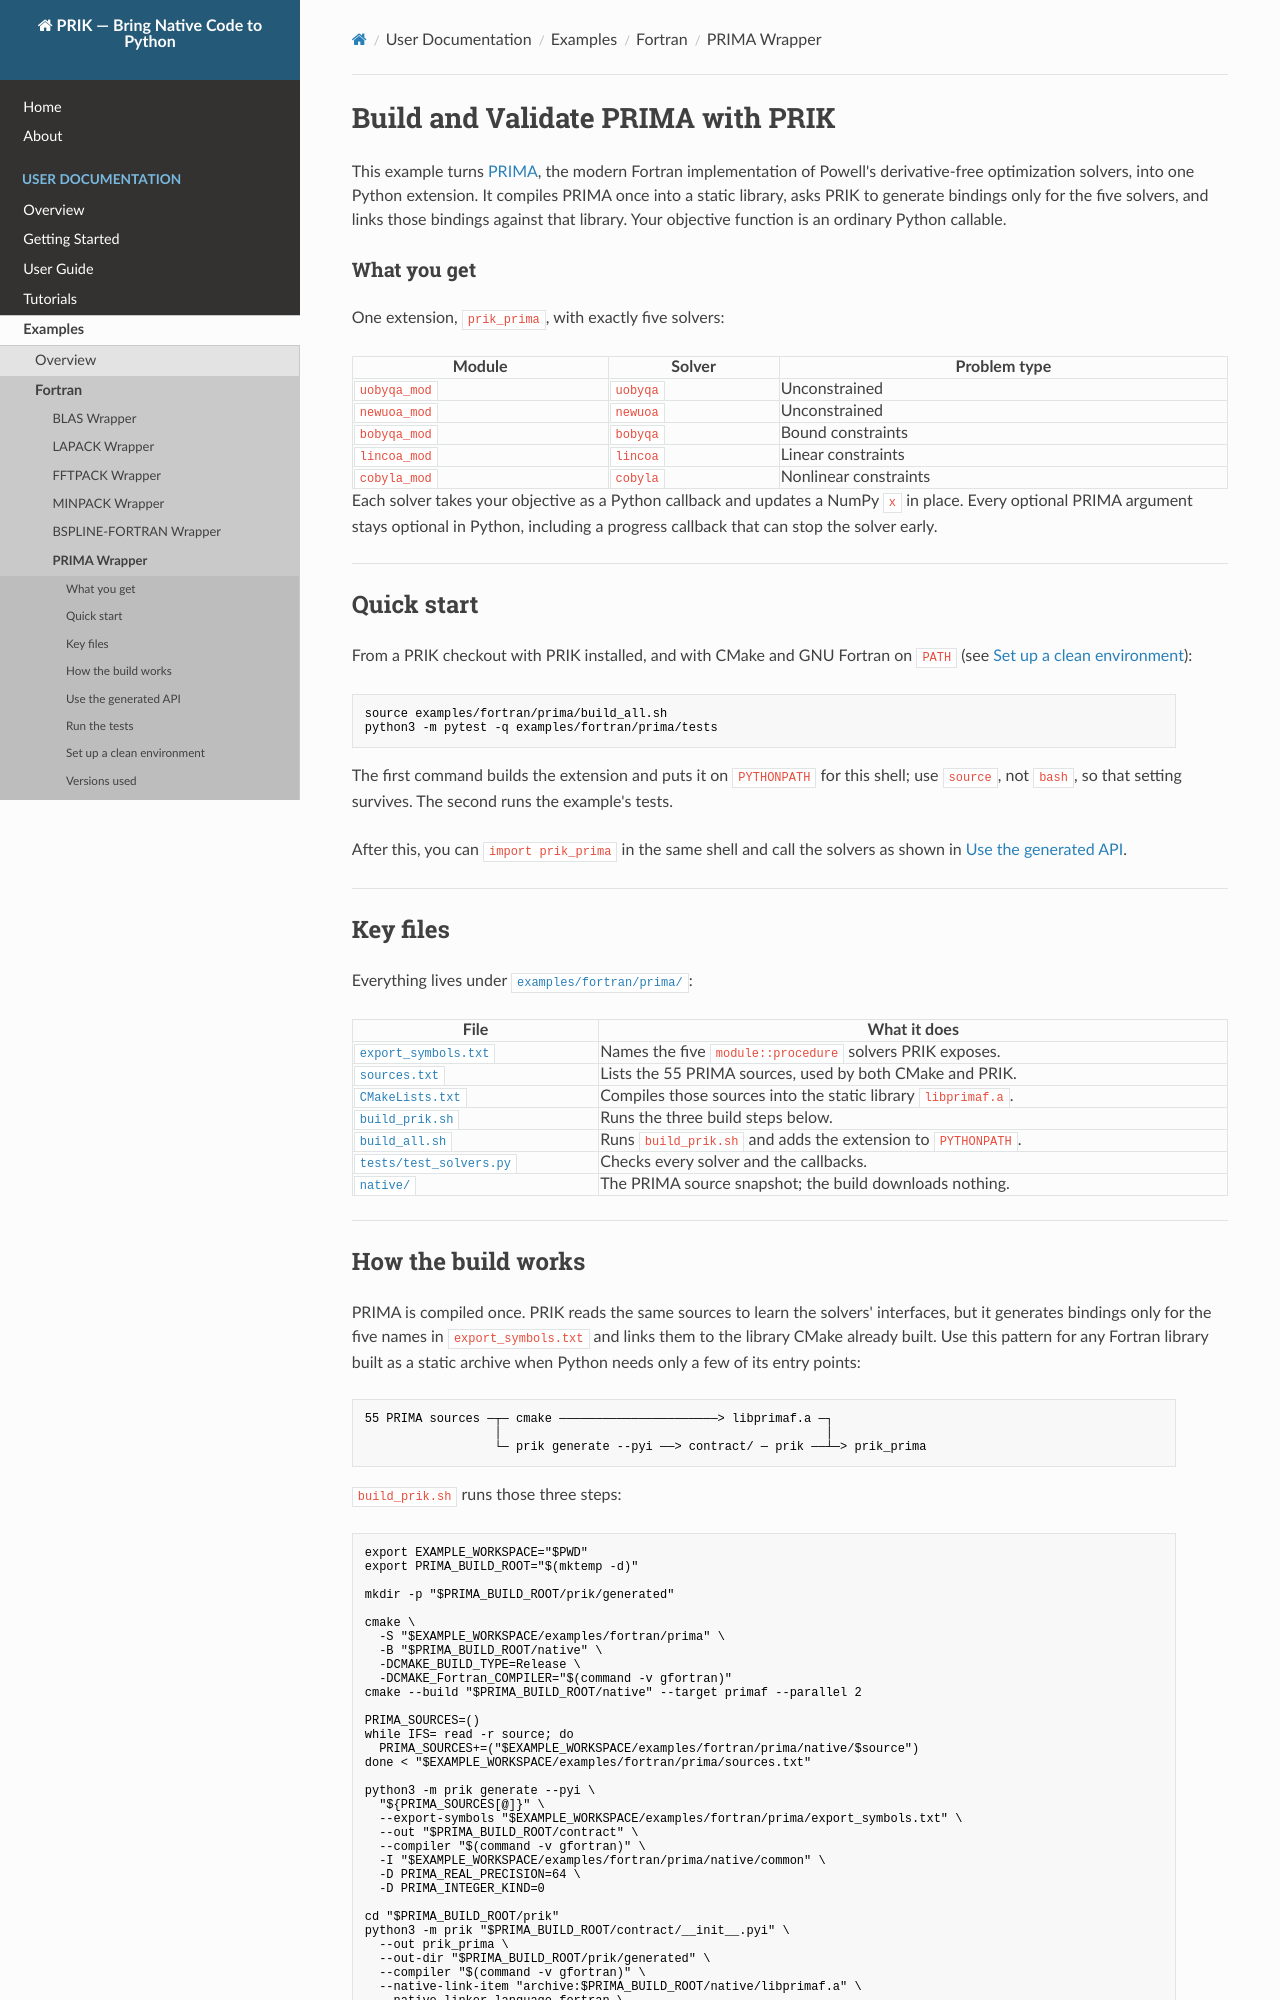

repository: PyNumLab/prik · page: user/examples/fortran/prima-wrapper/index.html · generator: mkdocs

---
title: Build and Validate PRIMA with PRIK
audience: users, advanced users
prerequisites: arrays, callbacks, packaging
related: ../../guide/callbacks.md, ../../guide/optional-arguments.md, ../../reference/cli-commands.md
status: maintained
publication: reviewed
---

# Build and Validate PRIMA with PRIK

This example turns [PRIMA](https://github.com/libprima/prima), the modern
Fortran implementation of Powell's derivative-free optimization solvers, into
one Python extension. It compiles PRIMA once into a static library, asks PRIK
to generate bindings only for the five solvers, and links those bindings
against that library. Your objective function is an ordinary Python callable.

### What you get

One extension, `prik_prima`, with exactly five solvers:

| Module | Solver | Problem type |
| --- | --- | --- |
| `uobyqa_mod` | `uobyqa` | Unconstrained |
| `newuoa_mod` | `newuoa` | Unconstrained |
| `bobyqa_mod` | `bobyqa` | Bound constraints |
| `lincoa_mod` | `lincoa` | Linear constraints |
| `cobyla_mod` | `cobyla` | Nonlinear constraints |

Each solver takes your objective as a Python callback and updates a NumPy `x`
in place. Every optional PRIMA argument stays optional in Python, including a
progress callback that can stop the solver early.

---

## Quick start

From a PRIK checkout with PRIK installed, and with CMake and GNU Fortran on
`PATH` (see [Set up a clean environment](#set-up-a-clean-environment)):

```bash
source examples/fortran/prima/build_all.sh
python3 -m pytest -q examples/fortran/prima/tests
```

The first command builds the extension and puts it on `PYTHONPATH` for this
shell; use `source`, not `bash`, so that setting survives. The second runs the
example's tests.

After this, you can `import prik_prima` in the same shell and call the solvers
as shown in [Use the generated API](#use-the-generated-api).

---

## Key files

Everything lives under
[`examples/fortran/prima/`](../../../../examples/fortran/prima/):

| File | What it does |
| --- | --- |
| [`export_symbols.txt`](../../../../examples/fortran/prima/export_symbols.txt) | Names the five `module::procedure` solvers PRIK exposes. |
| [`sources.txt`](../../../../examples/fortran/prima/sources.txt) | Lists the 55 PRIMA sources, used by both CMake and PRIK. |
| [`CMakeLists.txt`](../../../../examples/fortran/prima/CMakeLists.txt) | Compiles those sources into the static library `libprimaf.a`. |
| [`build_prik.sh`](../../../../examples/fortran/prima/build_prik.sh) | Runs the three build steps below. |
| [`build_all.sh`](../../../../examples/fortran/prima/build_all.sh) | Runs `build_prik.sh` and adds the extension to `PYTHONPATH`. |
| [`tests/test_solvers.py`](../../../../examples/fortran/prima/tests/test_solvers.py) | Checks every solver and the callbacks. |
| [`native/`](../../../../examples/fortran/prima/native/) | The PRIMA source snapshot; the build downloads nothing. |

---
